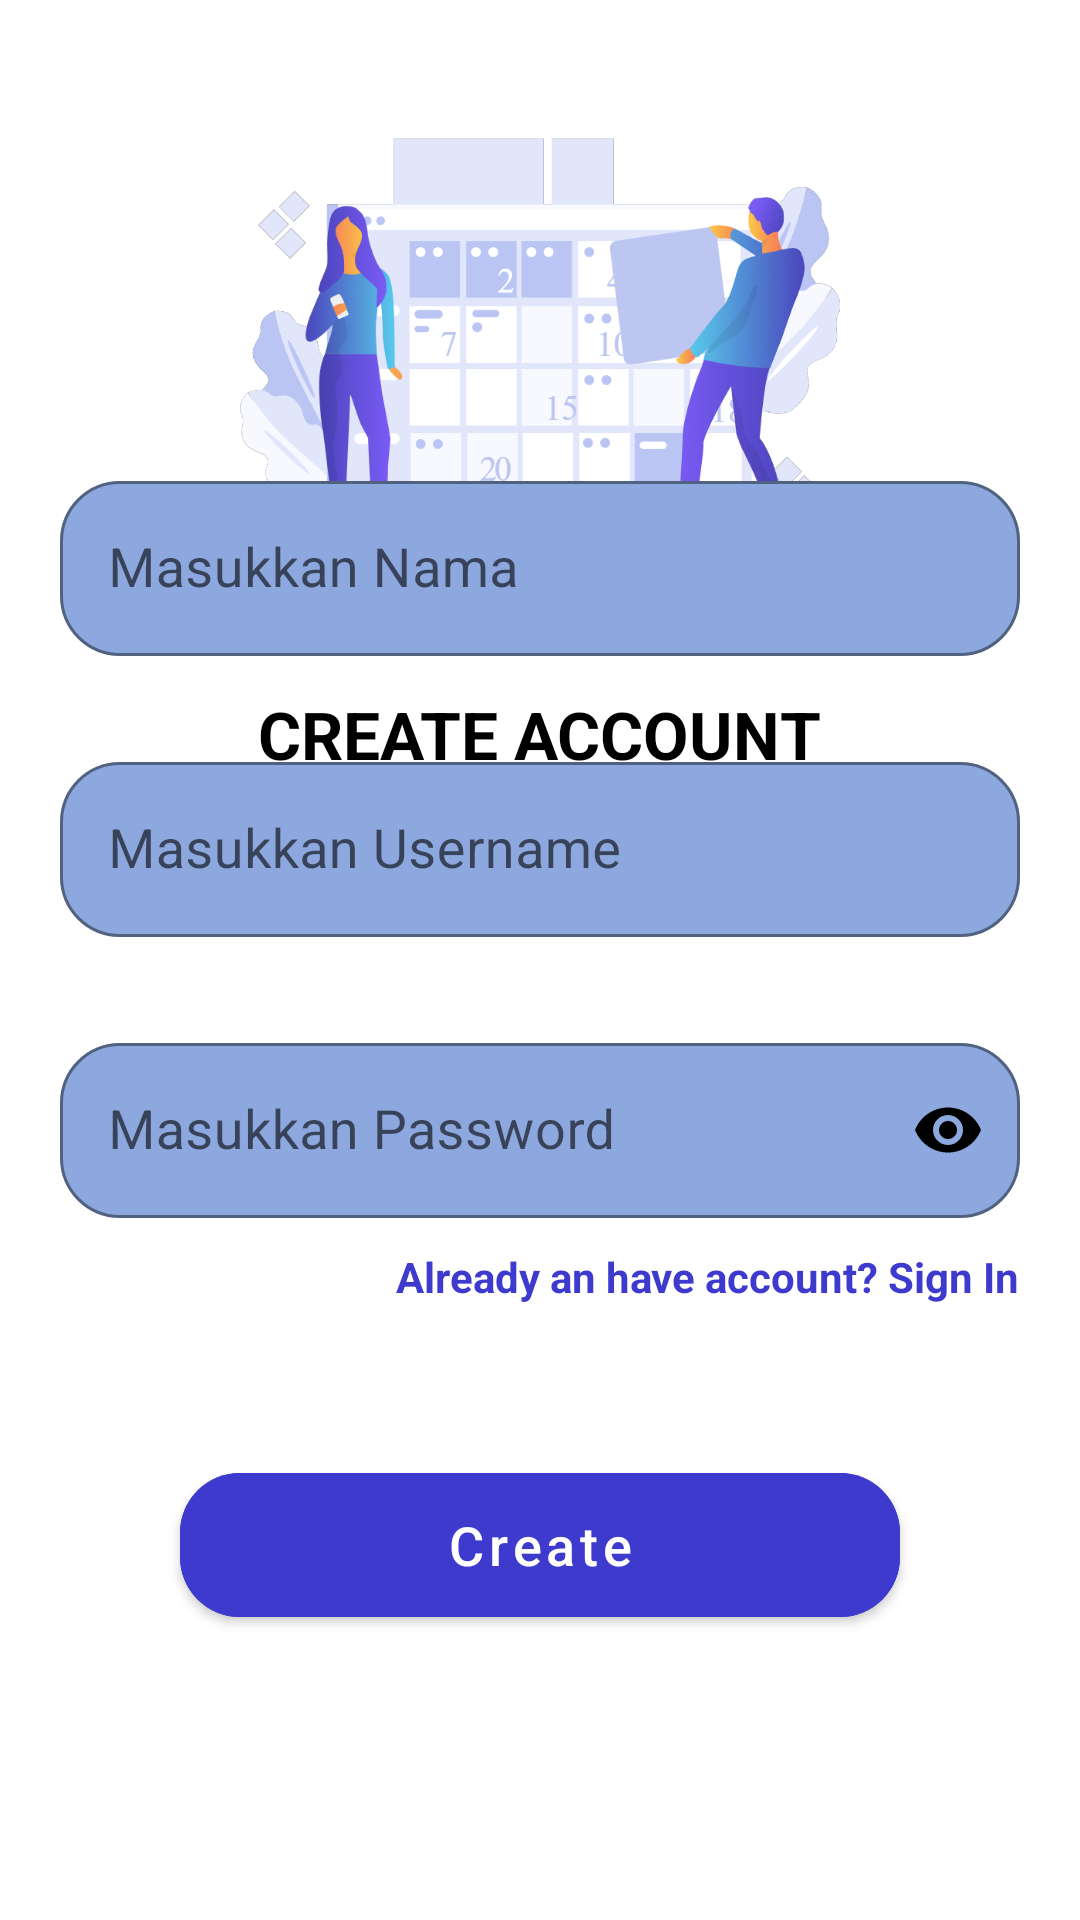

Android layout source for this screen:
<!-- AndroidManifest.xml: application theme Theme.AplikasiAppsensi -->
<!-- res/layout/activity_register.xml -->
<?xml version="1.0" encoding="utf-8"?>
<androidx.constraintlayout.widget.ConstraintLayout xmlns:android="http://schemas.android.com/apk/res/android"
    xmlns:app="http://schemas.android.com/apk/res-auto"
    android:layout_width="match_parent"
    android:layout_height="match_parent"
    android:background="@color/white"
    android:fitsSystemWindows="true">

    <RelativeLayout
        android:layout_width="match_parent"
        android:layout_height="match_parent">

        <androidx.appcompat.widget.LinearLayoutCompat
            android:layout_width="match_parent"
            android:layout_height="wrap_content"
            android:layout_marginTop="10dp"
            android:orientation="vertical">

            <androidx.appcompat.widget.AppCompatImageView
                android:layout_width="200dp"
                android:layout_height="200dp"
                android:layout_gravity="center"
                android:src="@drawable/logo" />

            <androidx.appcompat.widget.AppCompatTextView
                android:layout_width="wrap_content"
                android:layout_height="wrap_content"
                android:layout_gravity="center"
                android:layout_marginTop="20sp"
                android:text="Create Account"
                android:textAllCaps="true"
                android:textColor="@color/black"
                android:textSize="22sp"
                android:textStyle="bold"/>

        </androidx.appcompat.widget.LinearLayoutCompat>

        <androidx.core.widget.NestedScrollView
            android:layout_width="match_parent"
            android:layout_height="wrap_content"
            android:layout_centerInParent="true">

            <androidx.appcompat.widget.LinearLayoutCompat
                android:layout_width="match_parent"
                android:layout_height="wrap_content"
                android:layout_marginStart="20dp"
                android:layout_marginTop="40dp"
                android:layout_marginEnd="20dp"
                android:orientation="vertical">

                <com.google.android.material.textfield.TextInputLayout
                    style="@style/Widget.MaterialComponents.TextInputLayout.OutlinedBox"
                    android:layout_width="match_parent"
                    android:layout_height="wrap_content"
                    android:layout_marginTop="30dp"
                    app:boxBackgroundColor="@color/violet_muda"
                    app:boxCornerRadiusBottomEnd="20dp"
                    app:boxCornerRadiusBottomStart="20dp"
                    app:boxCornerRadiusTopEnd="20dp"
                    app:boxCornerRadiusTopStart="20dp"
                    app:boxStrokeColor="@color/black"
                    app:hintTextColor="@color/black">

                    <com.google.android.material.textfield.TextInputEditText
                        android:id="@+id/inputNama"
                        android:layout_width="match_parent"
                        android:layout_height="wrap_content"
                        android:layout_gravity="center"
                        android:hint="Masukkan Nama"
                        android:imeOptions="actionNext"
                        android:inputType="text"
                        android:maxLines="1"
                        android:singleLine="true"
                        android:textColor="@color/black"
                        android:textSize="18sp" />

                </com.google.android.material.textfield.TextInputLayout>

                <com.google.android.material.textfield.TextInputLayout
                    style="@style/Widget.MaterialComponents.TextInputLayout.OutlinedBox"
                    android:layout_width="match_parent"
                    android:layout_height="wrap_content"
                    android:layout_marginTop="30dp"
                    app:boxBackgroundColor="@color/violet_muda"
                    app:boxCornerRadiusBottomEnd="20dp"
                    app:boxCornerRadiusBottomStart="20dp"
                    app:boxCornerRadiusTopEnd="20dp"
                    app:boxCornerRadiusTopStart="20dp"
                    app:boxStrokeColor="@color/black"
                    app:hintTextColor="@color/black">

                    <com.google.android.material.textfield.TextInputEditText
                        android:id="@+id/inputUsername"
                        android:layout_width="match_parent"
                        android:layout_height="wrap_content"
                        android:layout_gravity="center"
                        android:hint="Masukkan Username"
                        android:imeOptions="actionNext"
                        android:inputType="text"
                        android:maxLines="1"
                        android:singleLine="true"
                        android:textColor="@color/black"
                        android:textSize="18sp" />

                </com.google.android.material.textfield.TextInputLayout>

                <com.google.android.material.textfield.TextInputLayout
                    style="@style/Widget.MaterialComponents.TextInputLayout.OutlinedBox"
                    android:layout_width="match_parent"
                    android:layout_height="wrap_content"
                    android:layout_marginTop="30dp"
                    app:boxBackgroundColor="@color/violet_muda"
                    app:boxCornerRadiusBottomEnd="20dp"
                    app:boxCornerRadiusBottomStart="20dp"
                    app:boxCornerRadiusTopEnd="20dp"
                    app:boxCornerRadiusTopStart="20dp"
                    app:boxStrokeColor="@color/black"
                    app:hintTextColor="@color/black"
                    app:passwordToggleEnabled="true"
                    app:passwordToggleTint="@color/black">

                    <com.google.android.material.textfield.TextInputEditText
                        android:id="@+id/inputPassword"
                        android:layout_width="match_parent"
                        android:layout_height="wrap_content"
                        android:layout_gravity="center"
                        android:hint="Masukkan Password"
                        android:imeOptions="actionDone"
                        android:inputType="textPassword"
                        android:maxLines="1"
                        android:singleLine="true"
                        android:textColor="@color/black"
                        android:textColorHint="@color/black"
                        android:textSize="18sp" />

                </com.google.android.material.textfield.TextInputLayout>


                <TextView
                    android:id="@+id/tvSignIn"
                    android:layout_width="wrap_content"
                    android:layout_height="wrap_content"
                    android:layout_gravity="end"
                    android:layout_marginTop="10dp"
                    android:text="Already an have account? Sign In"
                    android:textColor="@color/violet_tua"
                    android:textSize="14sp"
                    android:textStyle="bold"/>

                <com.google.android.material.button.MaterialButton
                    android:id="@+id/btnCreate"
                    style="@style/Widget.MaterialComponents.Button"
                    android:layout_width="match_parent"
                    android:layout_height="60dp"
                    android:layout_gravity="center_horizontal"
                    android:layout_marginStart="40dp"
                    android:layout_marginTop="50dp"
                    android:layout_marginEnd="40dp"
                    android:layout_marginBottom="10dp"
                    android:backgroundTint="@color/violet_tua"
                    android:text="Create"
                    android:textAllCaps="false"
                    android:textColor="@color/white"
                    android:textSize="18dp"
                    app:cornerRadius="20dp"
                    app:elevation="5dp" />
            </androidx.appcompat.widget.LinearLayoutCompat>

        </androidx.core.widget.NestedScrollView>

    </RelativeLayout>

</androidx.constraintlayout.widget.ConstraintLayout>
<!-- resources referenced by this layout -->
<resources>
  <color name="black">#FF000000</color>
  <color name="violet_muda">#8CA8DE</color>
  <color name="violet_tua">#3D3ACD</color>
  <color name="white">#FFFFFFFF</color>
  <!-- drawable logo: png bitmap (drawable, 105961 bytes) -->
  <style name="Theme.AplikasiAppsensi" parent="Theme.MaterialComponents.DayNight.DarkActionBar">
          
          <item name="colorPrimary">@color/purple_500</item>
          <item name="colorPrimaryVariant">@color/purple_700</item>
          <item name="colorOnPrimary">@color/white</item>
          
          <item name="colorSecondary">@color/teal_200</item>
          <item name="colorSecondaryVariant">@color/teal_700</item>
          <item name="colorOnSecondary">@color/black</item>
          
          <item name="android:statusBarColor">?attr/colorPrimaryVariant</item>
          
      </style>
  <color name="purple_500">#FF6200EE</color>
  <color name="purple_700">#FF3700B3</color>
  <color name="teal_200">#FF03DAC5</color>
  <color name="teal_700">#FF018786</color>
</resources>
